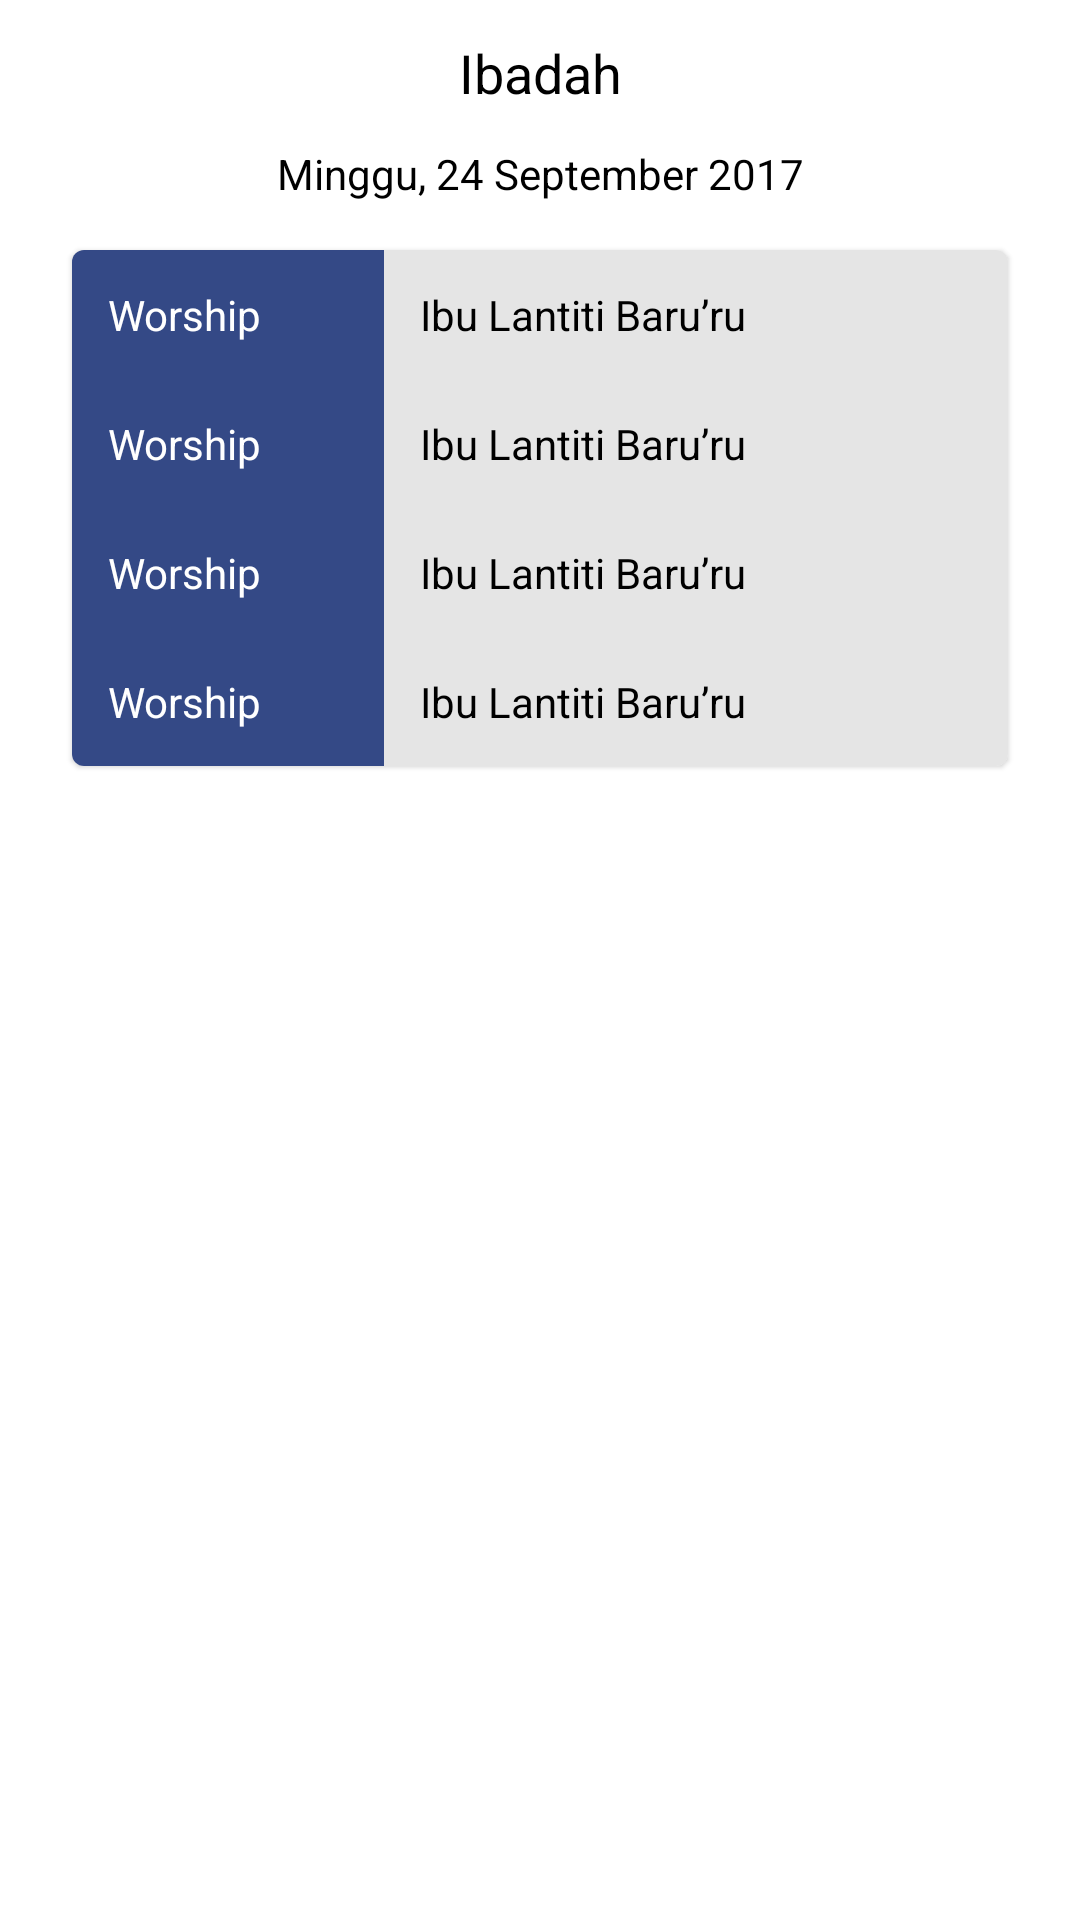

This screen was rendered from an Android layout file. Write that file and the resources it references.
<!-- AndroidManifest.xml: application theme Theme.WartaJemaatApp -->
<!-- res/layout/body_sunday_school.xml -->
<?xml version="1.0" encoding="utf-8"?>
<androidx.constraintlayout.widget.ConstraintLayout xmlns:android="http://schemas.android.com/apk/res/android"
    android:layout_width="match_parent"
    android:layout_height="match_parent"
    xmlns:app="http://schemas.android.com/apk/res-auto">

    <androidx.appcompat.widget.AppCompatTextView
        android:id="@+id/textWorshipTitle"
        android:layout_width="wrap_content"
        android:layout_height="wrap_content"
        android:layout_marginTop="@dimen/distance_12"
        android:text="@string/worship"
        android:textColor="@color/black"
        android:textSize="@dimen/textSizeHeader"
        app:layout_constraintEnd_toEndOf="parent"
        app:layout_constraintStart_toStartOf="parent"
        app:layout_constraintTop_toTopOf="parent" />

    <androidx.appcompat.widget.AppCompatTextView
        android:id="@+id/textWorshipSubTitle"
        android:layout_width="wrap_content"
        android:layout_height="wrap_content"
        android:layout_marginTop="@dimen/distance_12"
        android:text="@string/dummy_date"
        android:textColor="@color/black"
        android:textSize="@dimen/textSizeNormal"
        app:layout_constraintEnd_toEndOf="parent"
        app:layout_constraintStart_toStartOf="parent"
        app:layout_constraintTop_toBottomOf="@+id/textWorshipTitle" />

    <com.google.android.material.card.MaterialCardView
        android:layout_width="0dp"
        android:layout_height="wrap_content"
        android:layout_marginTop="@dimen/distance_16"
        android:layout_marginEnd="@dimen/distance_24"
        android:layout_marginStart="@dimen/distance_24"
        app:layout_constraintEnd_toEndOf="parent"
        app:layout_constraintStart_toStartOf="parent"
        app:layout_constraintTop_toBottomOf="@+id/textWorshipSubTitle">

        <androidx.constraintlayout.widget.ConstraintLayout
            android:layout_width="match_parent"
            android:layout_height="match_parent">

            <include
                android:id="@+id/itemTeam"
                android:layout_width="match_parent"
                android:layout_height="wrap_content"
                layout="@layout/item_duty_church"
                app:layout_constraintTop_toTopOf="parent"/>

            <include
                android:id="@+id/itemBesar"
                android:layout_width="match_parent"
                android:layout_height="wrap_content"
                layout="@layout/item_duty_church"
                app:layout_constraintTop_toBottomOf="@+id/itemTeam"/>

            <include
                android:id="@+id/itemKecil"
                android:layout_width="match_parent"
                android:layout_height="wrap_content"
                layout="@layout/item_duty_church"
                app:layout_constraintTop_toBottomOf="@+id/itemBesar"/>

            <include
                android:id="@+id/itemMusic"
                android:layout_width="match_parent"
                android:layout_height="wrap_content"
                layout="@layout/item_duty_church"
                app:layout_constraintTop_toBottomOf="@+id/itemKecil"/>

        </androidx.constraintlayout.widget.ConstraintLayout>

    </com.google.android.material.card.MaterialCardView>

</androidx.constraintlayout.widget.ConstraintLayout>
<!-- res/layout/item_duty_church.xml (included above) -->
<?xml version="1.0" encoding="utf-8"?>
<androidx.constraintlayout.widget.ConstraintLayout xmlns:android="http://schemas.android.com/apk/res/android"
    android:layout_width="match_parent"
    android:layout_height="wrap_content"
    xmlns:app="http://schemas.android.com/apk/res-auto">

    <androidx.appcompat.widget.LinearLayoutCompat
        android:id="@+id/sectorLeft"
        android:layout_width="0dp"
        android:layout_height="wrap_content"
        android:background="@color/bluePrimary"
        android:gravity="center|start"
        android:orientation="vertical"
        android:padding="@dimen/distance_12"
        app:layout_constraintBottom_toBottomOf="parent"
        app:layout_constraintEnd_toStartOf="@+id/serctorRight"
        app:layout_constraintHorizontal_weight="1"
        app:layout_constraintStart_toStartOf="parent"
        app:layout_constraintTop_toTopOf="parent">

        <androidx.appcompat.widget.AppCompatTextView
            android:id="@+id/textDay"
            android:layout_width="wrap_content"
            android:layout_height="wrap_content"
            android:text="Worship"
            android:textColor="@color/white"
            android:textSize="@dimen/textSizeNormal" />

    </androidx.appcompat.widget.LinearLayoutCompat>

    <androidx.appcompat.widget.LinearLayoutCompat
        android:id="@+id/serctorRight"
        android:layout_width="0dp"
        android:layout_height="0dp"
        android:background="@color/grey"
        android:gravity="center|start"
        android:orientation="vertical"
        android:padding="@dimen/distance_12"
        app:layout_constraintBottom_toBottomOf="parent"
        app:layout_constraintEnd_toEndOf="parent"
        app:layout_constraintHorizontal_weight="2"
        app:layout_constraintStart_toEndOf="@+id/sectorLeft"
        app:layout_constraintTop_toTopOf="parent"
        app:layout_constraintVertical_bias="0.0">

        <androidx.appcompat.widget.AppCompatTextView
            android:id="@+id/textFamily"
            android:layout_width="wrap_content"
            android:layout_height="wrap_content"
            android:text="Ibu Lantiti Baru’ru"
            android:textColor="@color/black"
            android:textSize="@dimen/textSizeNormal" />

    </androidx.appcompat.widget.LinearLayoutCompat>


</androidx.constraintlayout.widget.ConstraintLayout>
<!-- resources referenced by this layout -->
<resources>
  <color name="black">#FF000000</color>
  <color name="bluePrimary">#344986</color>
  <color name="grey">#E5E5E5</color>
  <color name="white">#FFFFFFFF</color>
  <dimen name="distance_12">12dp</dimen>
  <dimen name="distance_16">16dp</dimen>
  <dimen name="distance_24">24dp</dimen>
  <dimen name="textSizeHeader">18sp</dimen>
  <dimen name="textSizeNormal">14sp</dimen>
  <string name="dummy_date">Minggu, 24 September 2017</string>
  <string name="worship">Ibadah</string>
  <style name="Theme.WartaJemaatApp" parent="Theme.MaterialComponents.DayNight.NoActionBar">
          
          <item name="colorPrimary">@color/bluePrimary</item>
          <item name="colorPrimaryVariant">@color/bluePrimary</item>
          <item name="colorOnPrimary">@color/white</item>
          
          <item name="colorSecondary">@color/teal_200</item>
          <item name="colorSecondaryVariant">@color/teal_700</item>
          <item name="colorOnSecondary">@color/black</item>
          
          <item name="android:statusBarColor" tools:targetApi="l">?attr/colorPrimaryVariant</item>
          
      </style>
  <color name="teal_200">#FF03DAC5</color>
  <color name="teal_700">#FF018786</color>
</resources>
